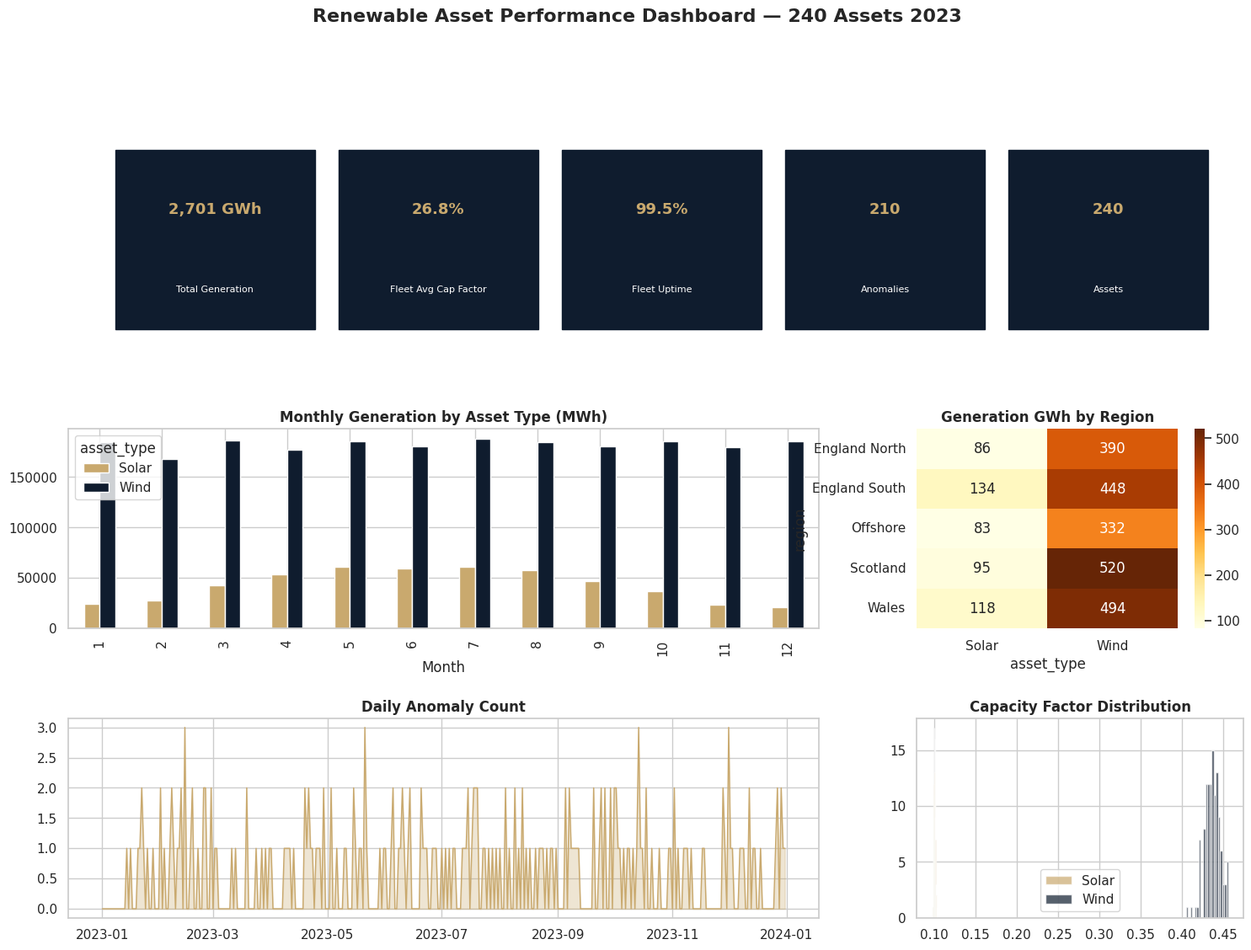

Here is the Python script that generated this plot:
import pandas as pd
import numpy as np
import matplotlib.pyplot as plt
import matplotlib.gridspec as gridspec
import seaborn as sns
import warnings
warnings.filterwarnings('ignore')
sns.set_theme(style='whitegrid')
np.random.seed(42)
print("Ready")

# ── SIMULATE SCADA DATA ────────────────────────────────────────
n_assets = 240
n_days   = 365

records = []
for asset_id in range(1, n_assets + 1):
    asset_type = 'Wind' if asset_id <= 120 else 'Solar'
    region     = np.random.choice(['Scotland','Wales','England North','England South','Offshore'])
    cap_mw     = np.random.uniform(2, 8)
    dates      = pd.date_range('2023-01-01', periods=n_days, freq='D')

    if asset_type == 'Solar':
        month_factor = np.array([0.4,0.5,0.7,0.9,1.0,1.0,1.0,0.95,0.8,0.6,0.4,0.35])
        gen = np.array([cap_mw * 4.5 * month_factor[d.month-1] * np.random.uniform(0.5,1.0)
                        for d in dates])
    else:
        gen = np.array([cap_mw * np.random.uniform(3, 18) for _ in dates])

    downtime_idx = np.random.choice(n_days, size=int(n_days*0.008), replace=False)
    gen[downtime_idx] = 0.0
    anomaly_idx = np.random.choice(n_days, size=int(n_days*0.002), replace=False)
    gen[anomaly_idx] *= 0.1

    for i, d in enumerate(dates):
        records.append({'date': d, 'asset_id': asset_id, 'asset_type': asset_type,
                        'region': region, 'capacity_mw': round(cap_mw,2),
                        'generation_mwh': round(gen[i], 3)})

df = pd.DataFrame(records)
df['capacity_factor'] = df['generation_mwh'] / (df['capacity_mw'] * 24)
print(f"SCADA records: {len(df):,}")
print(f"Total generation: {df['generation_mwh'].sum()/1000:,.0f} GWh")
df.head()

# ── SQL-STYLE AGGREGATIONS ─────────────────────────────────────
asset_summary = df.groupby(['asset_id','asset_type','region','capacity_mw']).agg(
    total_mwh=('generation_mwh','sum'),
    avg_cap_factor=('capacity_factor','mean'),
    zero_days=('generation_mwh', lambda x: (x<0.1).sum())
).reset_index()
asset_summary['uptime_pct'] = (1 - asset_summary['zero_days']/365) * 100

print("Fleet Performance Summary:")
print(asset_summary.groupby('asset_type').agg({'avg_cap_factor':'mean','uptime_pct':'mean','total_mwh':'sum'}).round(3))

# ── ANOMALY DETECTION (Z-SCORE) ────────────────────────────────
df = df.sort_values(['asset_id','date'])
df['roll_mean'] = df.groupby('asset_id')['generation_mwh'].transform(lambda x: x.rolling(30, min_periods=5).mean())
df['roll_std']  = df.groupby('asset_id')['generation_mwh'].transform(lambda x: x.rolling(30, min_periods=5).std())
df['z_score']   = (df['generation_mwh'] - df['roll_mean']) / (df['roll_std'] + 0.001)
df['anomaly']   = (df['z_score'] < -3).astype(int)

print(f"Anomalies detected: {df['anomaly'].sum():,} ({df['anomaly'].mean():.2%})")
print(f"Affected assets: {df[df['anomaly']==1]['asset_id'].nunique()}")

# ── EXECUTIVE DASHBOARD ────────────────────────────────────────
fig = plt.figure(figsize=(18, 12))
gs  = gridspec.GridSpec(3, 3, figure=fig, hspace=0.45, wspace=0.3)

kpi_ax = fig.add_subplot(gs[0,:])
kpi_ax.axis('off')
kpis = [
    ("Total Generation", f"{df['generation_mwh'].sum()/1000:,.0f} GWh"),
    ("Fleet Avg Cap Factor", f"{df['capacity_factor'].mean():.1%}"),
    ("Fleet Uptime", f"{asset_summary['uptime_pct'].mean():.1f}%"),
    ("Anomalies", f"{df['anomaly'].sum():,}"),
    ("Assets", "240"),
]
for i,(label,val) in enumerate(kpis):
    x = 0.04 + i*0.19
    kpi_ax.add_patch(plt.Rectangle((x,0.05),0.17,0.9,color='#0F1C2E',transform=kpi_ax.transAxes,zorder=1))
    kpi_ax.text(x+0.085,0.65,val,ha='center',va='center',fontsize=13,fontweight='bold',color='#C9A96E',transform=kpi_ax.transAxes,zorder=2)
    kpi_ax.text(x+0.085,0.25,label,ha='center',va='center',fontsize=8,color='white',transform=kpi_ax.transAxes,zorder=2)

ax1 = fig.add_subplot(gs[1,:2])
monthly = df.groupby([df['date'].dt.month,'asset_type'])['generation_mwh'].sum().unstack().fillna(0)
monthly.plot(kind='bar', ax=ax1, color=['#C9A96E','#0F1C2E'], edgecolor='white')
ax1.set_title('Monthly Generation by Asset Type (MWh)', fontweight='bold')
ax1.set_xlabel('Month')

ax2 = fig.add_subplot(gs[1,2])
region_pivot = df.groupby(['region','asset_type'])['generation_mwh'].sum().unstack().fillna(0)
sns.heatmap(region_pivot/1000, annot=True, fmt='.0f', cmap='YlOrBr', ax=ax2)
ax2.set_title('Generation GWh by Region', fontweight='bold')

ax3 = fig.add_subplot(gs[2,:2])
daily_anomalies = df.groupby('date')['anomaly'].sum()
ax3.plot(daily_anomalies.index, daily_anomalies.values, color='#C9A96E', lw=1)
ax3.fill_between(daily_anomalies.index, daily_anomalies.values, alpha=0.3, color='#C9A96E')
ax3.set_title('Daily Anomaly Count', fontweight='bold')

ax4 = fig.add_subplot(gs[2,2])
for atype, grp in asset_summary.groupby('asset_type'):
    ax4.hist(grp['avg_cap_factor'], bins=20, alpha=0.7,
             color='#C9A96E' if atype=='Solar' else '#0F1C2E', label=atype)
ax4.set_title('Capacity Factor Distribution', fontweight='bold')
ax4.legend()

fig.suptitle('Renewable Asset Performance Dashboard — 240 Assets 2023', fontsize=16, fontweight='bold', y=1.01)
plt.savefig('renewable_dashboard.png', dpi=120, bbox_inches='tight')
plt.show()
print("Dashboard saved as renewable_dashboard.png")
